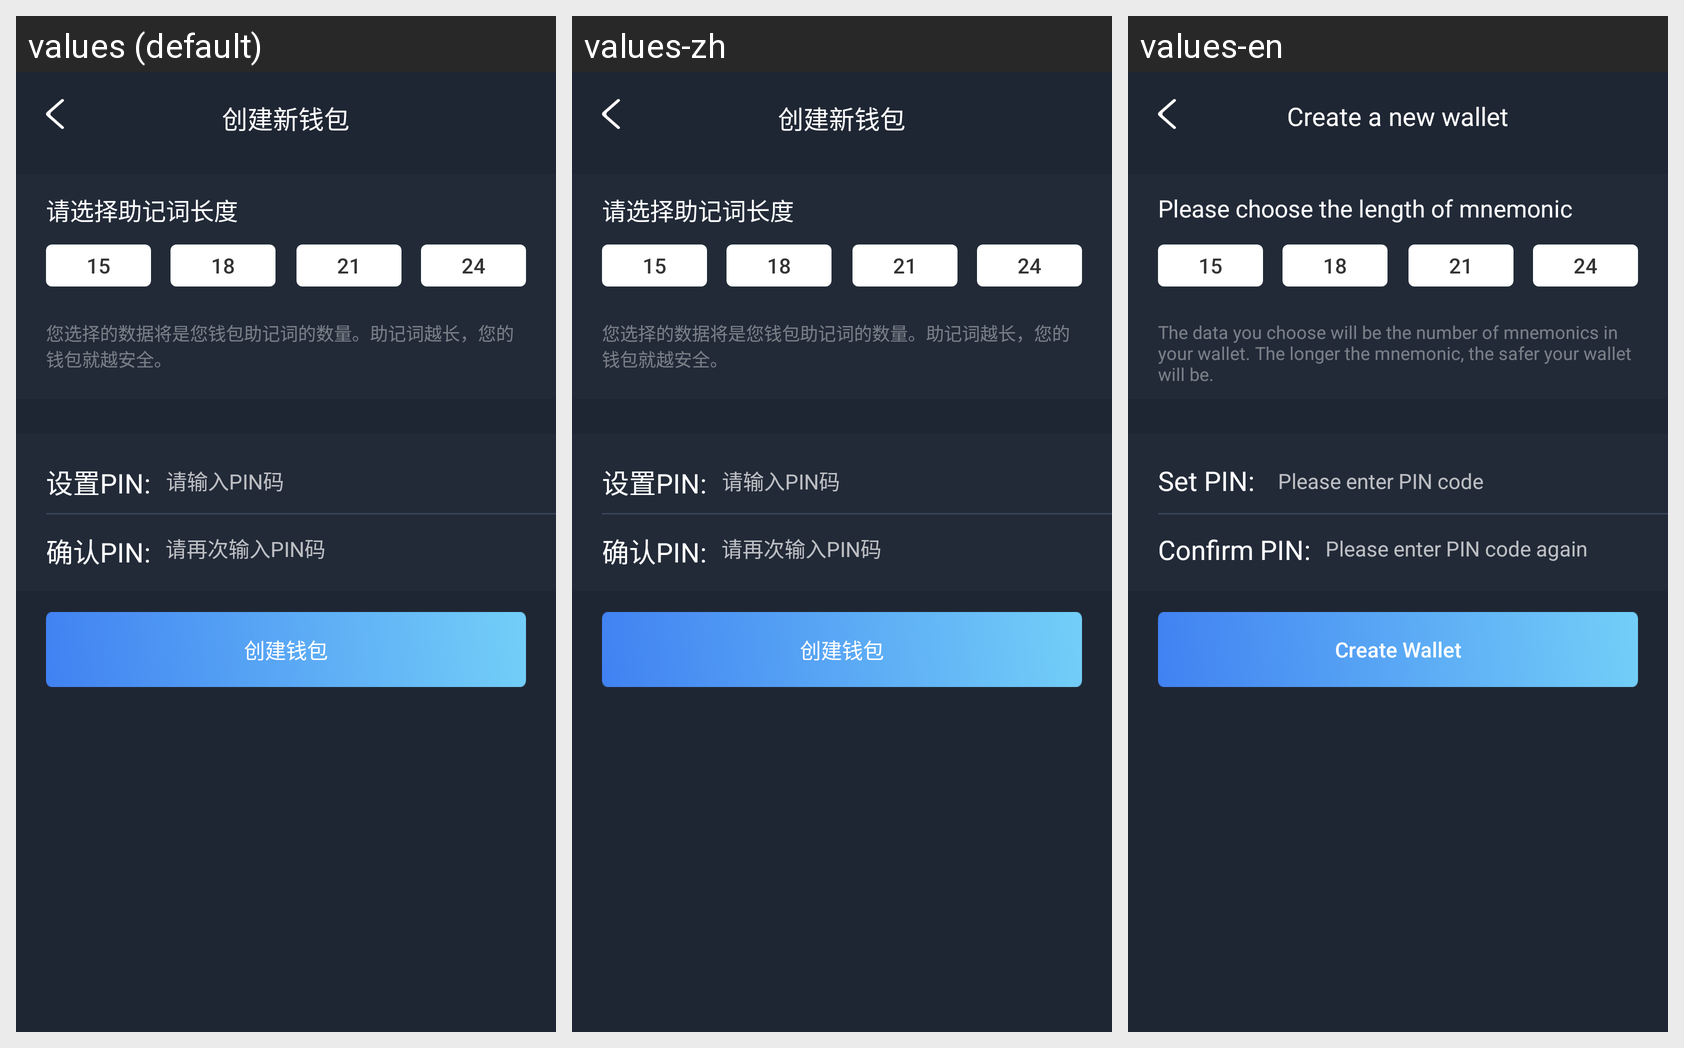

For this localized Android screen grid, give each drawn string resource with its value in every locale shown.
Android screen res/layout/activity_create.xml rendered under 3 locales, left to right: values (default), values-zh, values-en. Device: Nexus 5 (rendered at 1080×1920; each locale shown at half size, 540×960, under a caption strip naming it); theme Theme.AppCompat.NoActionBar.
Strings drawn on this screen, with the default value and each locale's value (text and hints the layout hard-codes, and strings that could not be matched under every locale, appear in the picture but are not listed):

selete5
  values: 创建新钱包
  values-zh: 创建新钱包
  values-en: Create a new wallet

create1
  values: 请选择助记词长度
  values-zh: 请选择助记词长度
  values-en: Please choose the length of mnemonic

create8
  values: 15
  values-zh: 15
  values-en: 15

create9
  values: 21
  values-zh: 21
  values-en: 21

create6
  values: 18
  values-zh: 18
  values-en: 18

create7
  values: 24
  values-zh: 24
  values-en: 24

create2
  values: 您选择的数据将是您钱包助记词的数量。助记词越长，您的钱包就越安全。
  values-zh: 您选择的数据将是您钱包助记词的数量。助记词越长，您的钱包就越安全。
  values-en: The data you choose will be the number of mnemonics in your wallet. The longer the mnemonic, the safer your wallet will be.

recover4
  values: 设置PIN:
  values-zh: 设置PIN:
  values-en: Set PIN:

recover5
  values: 请输入PIN码
  values-zh: 请输入PIN码
  values-en: Please enter PIN code

recover6
  values: 确认PIN:
  values-zh: 确认PIN:
  values-en: Confirm PIN:

recover7
  values: 请再次输入PIN码
  values-zh: 请再次输入PIN码
  values-en: Please enter PIN code again

selete1
  values: 创建钱包
  values-zh: 创建钱包
  values-en: Create Wallet
